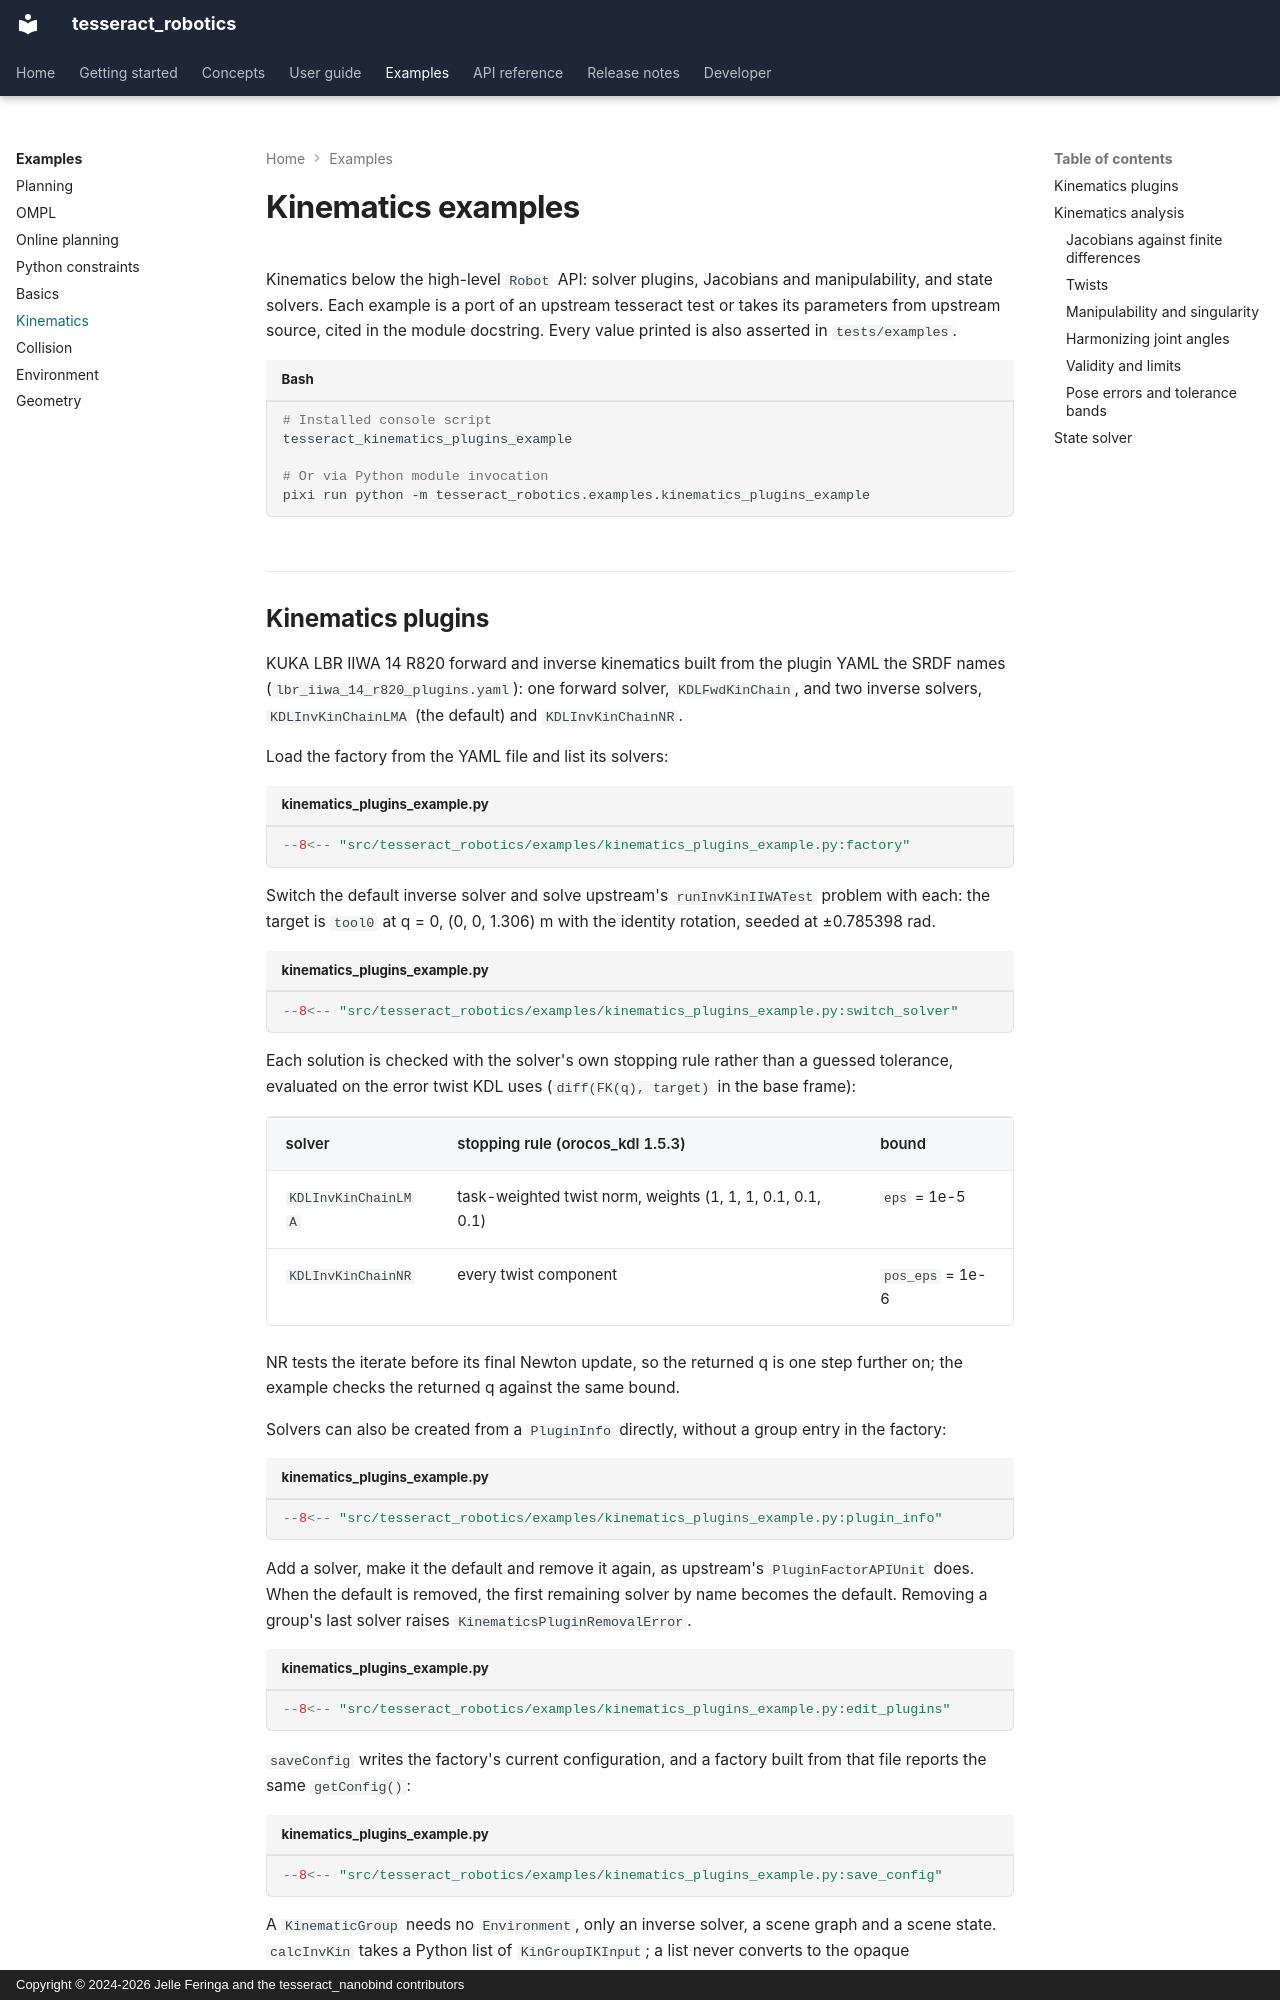

repository: tesseract-robotics/tesseract_nanobind · page: examples/kinematics/index.html · generator: mkdocs · copyright: Copyright © 2024-2026 Jelle Feringa and the tesseract_nanobind contributors

# Kinematics examples

Kinematics below the high-level `Robot` API: solver plugins, Jacobians and
manipulability, and state solvers. Each example is a port of an upstream
tesseract test or takes its parameters from upstream source, cited in the
module docstring. Every value printed is also asserted in `tests/examples`.

```bash
# Installed console script
tesseract_kinematics_plugins_example

# Or via Python module invocation
pixi run python -m tesseract_robotics.examples.kinematics_plugins_example
```
